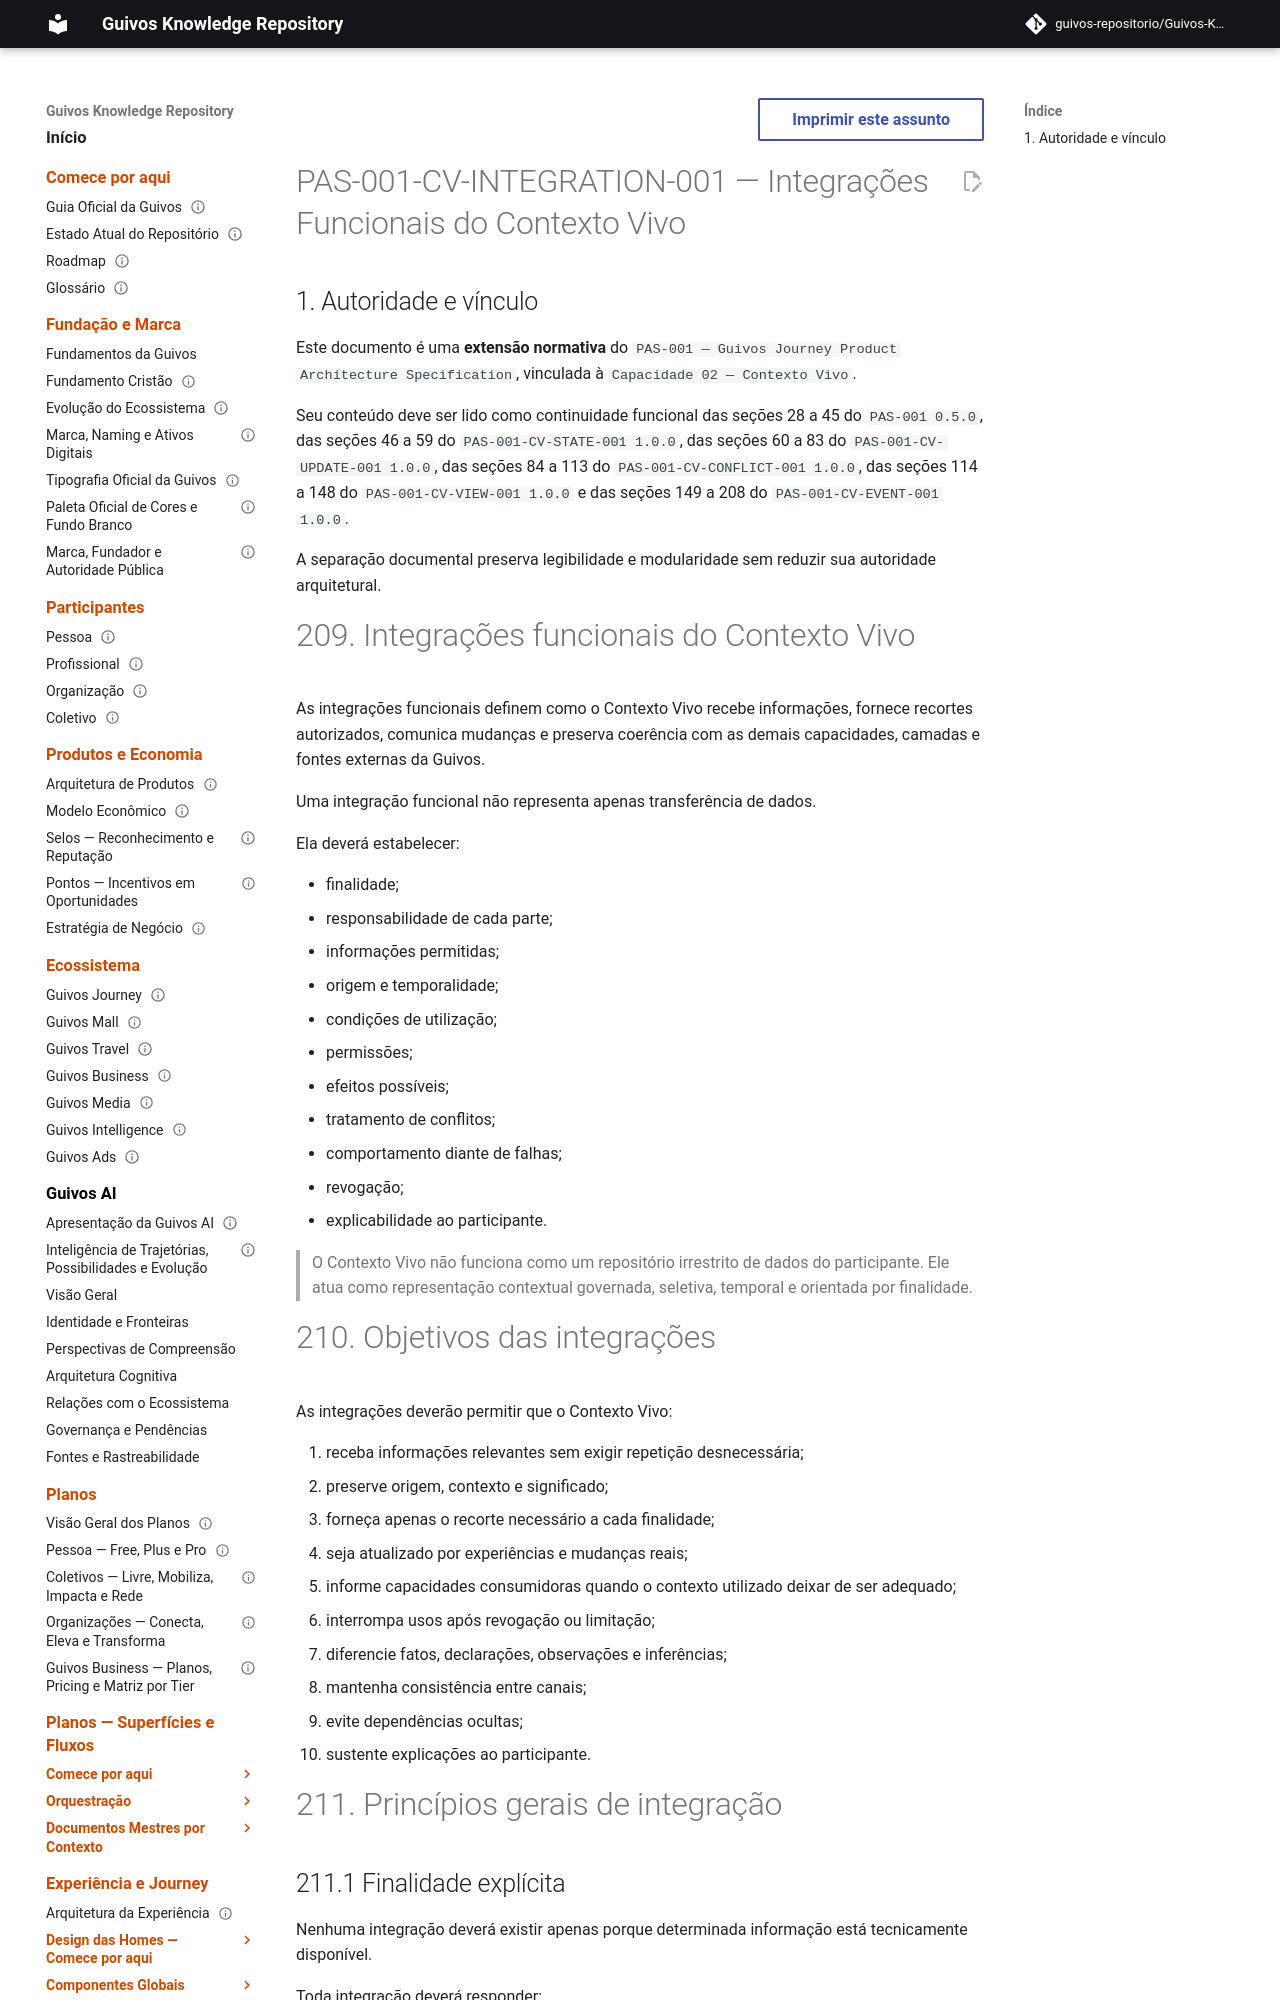

repository: guivos-repositorio/Guivos-Knowledge-Repository · page: product-architecture/pas-001-contexto-vivo-integracoes-funcionais/index.html · generator: mkdocs

---
id: PAS-001-CV-INTEGRATION-001
title: Integrações Funcionais do Contexto Vivo
status: active
version: 1.0.0
owner: Guivos
last_updated: 2026-07-13
parent: PAS-001
normative: true
related:
  - PAS-001
  - PAS-001-CV-STATE-001
  - PAS-001-CV-UPDATE-001
  - PAS-001-CV-CONFLICT-001
  - PAS-001-CV-VIEW-001
  - PAS-001-CV-EVENT-001
  - GLPA-001
  - GE2-SYNC-006
  - GE2-SYNC-007
---

# PAS-001-CV-INTEGRATION-001 — Integrações Funcionais do Contexto Vivo

## 1. Autoridade e vínculo

Este documento é uma **extensão normativa** do `PAS-001 — Guivos Journey Product Architecture Specification`, vinculada à `Capacidade 02 — Contexto Vivo`.

Seu conteúdo deve ser lido como continuidade funcional das seções 28 a 45 do `PAS-001 0.5.0`, das seções 46 a 59 do `PAS-001-CV-STATE-001 1.0.0`, das seções 60 a 83 do `PAS-001-CV-UPDATE-001 1.0.0`, das seções 84 a 113 do `PAS-001-CV-CONFLICT-001 1.0.0`, das seções 114 a 148 do `PAS-001-CV-VIEW-001 1.0.0` e das seções 149 a 208 do `PAS-001-CV-EVENT-001 1.0.0`.

A separação documental preserva legibilidade e modularidade sem reduzir sua autoridade arquitetural.
